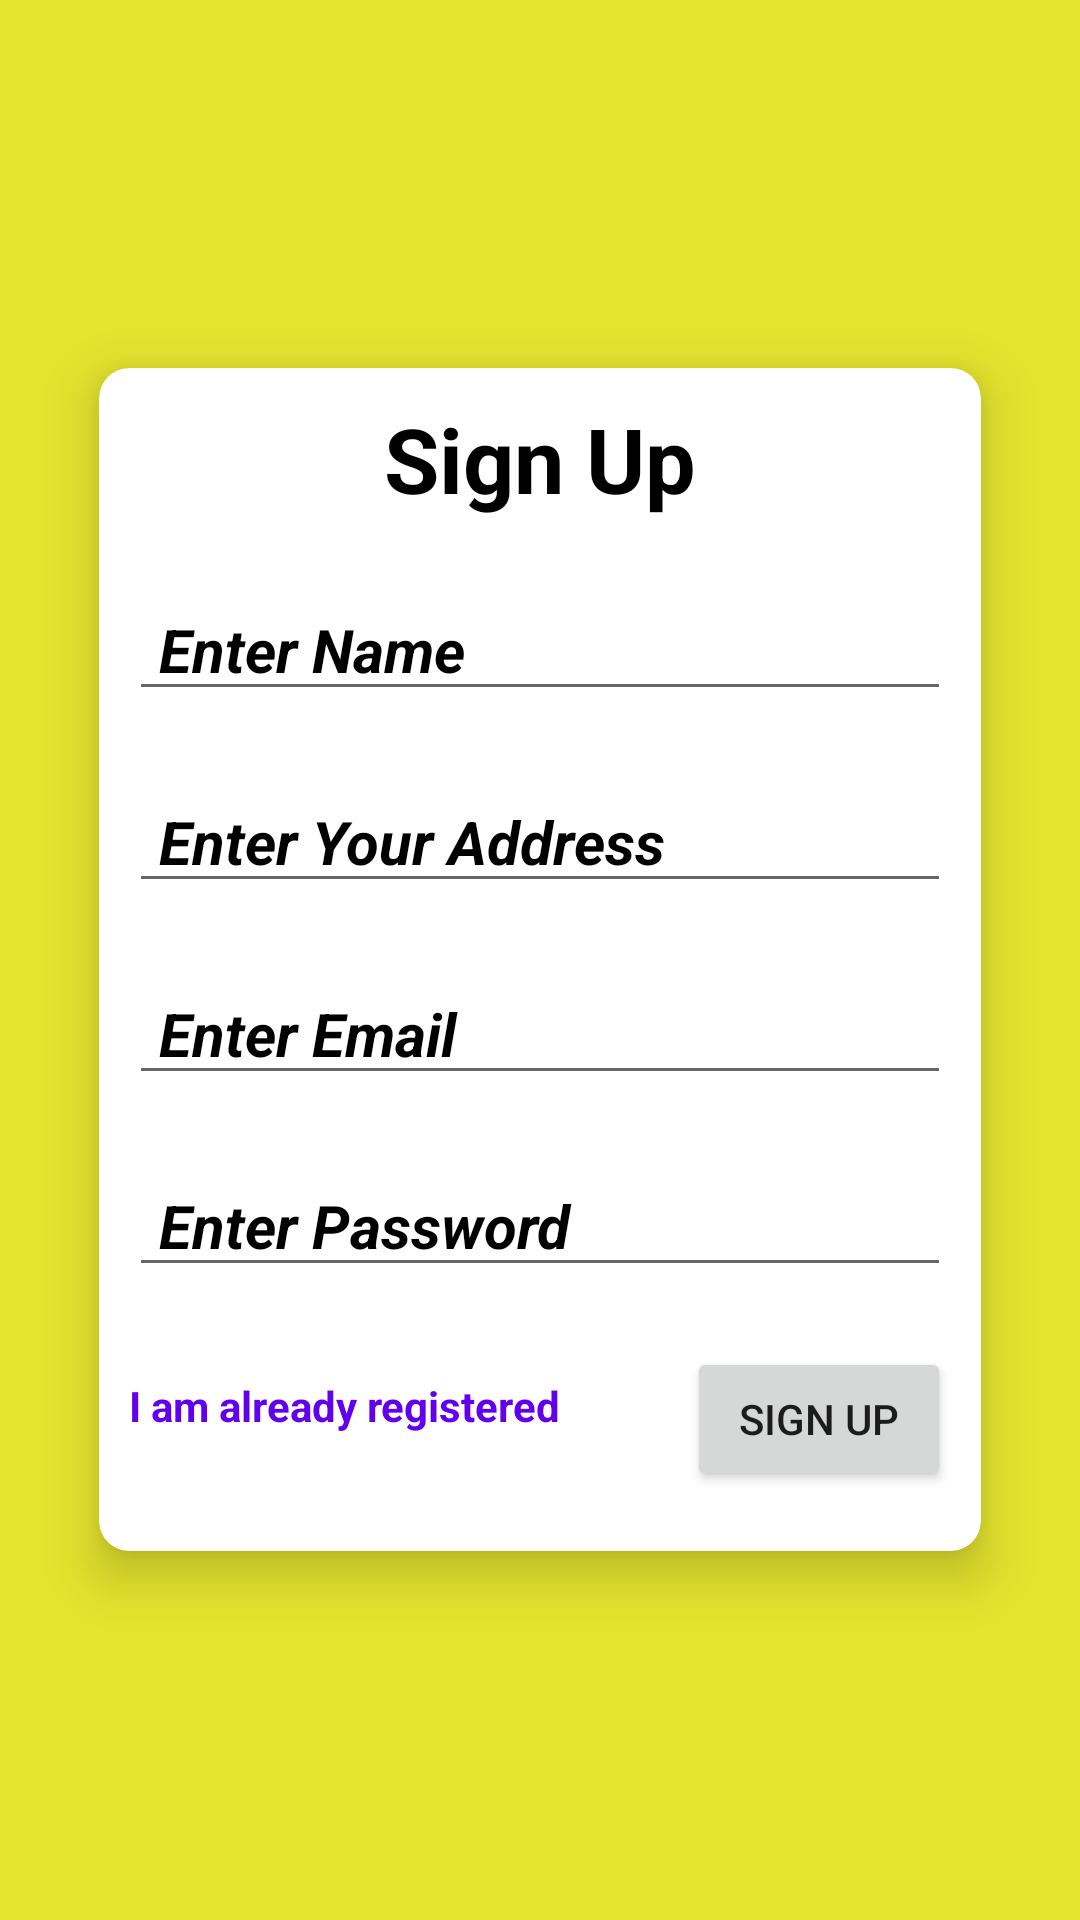

Here is an Android app screen rendered from its layout file. Give the layout XML and the strings, colors and styles it references.
<!-- AndroidManifest.xml: application theme Theme.RealtimeFirebaseDatabase -->
<!-- res/layout/activity_sign_up.xml -->
<?xml version="1.0" encoding="utf-8"?>
<RelativeLayout xmlns:android="http://schemas.android.com/apk/res/android"
    xmlns:app="http://schemas.android.com/apk/res-auto"
    xmlns:tools="http://schemas.android.com/tools"
    android:layout_width="match_parent"
    android:layout_height="match_parent"
    android:background="@color/yellow"
    tools:context=".SignUp">

    <androidx.cardview.widget.CardView
        android:id="@+id/cardView"
        android:layout_width="match_parent"
        android:layout_height="wrap_content"
        android:layout_margin="20dp"
        app:cardCornerRadius="10dp"
        app:cardElevation="10dp"
        app:cardPreventCornerOverlap="true"
        app:cardUseCompatPadding="true"
        android:backgroundTint="@color/white"
        android:layout_centerInParent="true">

        <LinearLayout
            android:layout_width="match_parent"
            android:layout_height="match_parent"
            android:orientation="vertical">

            <TextView
                android:layout_width="match_parent"
                android:layout_height="match_parent"
                android:text="Sign Up"
                android:textStyle="bold"
                android:textSize="30sp"
                android:textColor="@color/black"
                android:textAlignment="center"
                android:layout_margin="10dp"
                />

            <EditText
                android:id="@+id/edt_name_s"
                android:layout_width="match_parent"
                android:layout_height="match_parent"
                android:hint="Enter Name"
                android:inputType="text"
                android:textColorHint="@color/black"
                android:textColor="@color/black"
                android:textSize="20sp"
                android:textStyle="bold|italic"
                android:paddingLeft="10dp"
                android:layout_margin="10dp"
                />

            <EditText
                android:id="@+id/edt_address_s"
                android:layout_width="match_parent"
                android:layout_height="match_parent"
                android:hint="Enter Your Address"
                android:inputType="text"
                android:textColorHint="@color/black"
                android:textColor="@color/black"
                android:textSize="20sp"
                android:textStyle="bold|italic"
                android:paddingLeft="10dp"
                android:layout_margin="10dp"
                />

            <EditText
                android:id="@+id/edt_email_s"
                android:layout_width="match_parent"
                android:layout_height="match_parent"
                android:hint="Enter Email"
                android:inputType="textEmailAddress"
                android:textColorHint="@color/black"
                android:textColor="@color/black"
                android:textSize="20sp"
                android:textStyle="bold|italic"
                android:paddingLeft="10dp"
                android:layout_margin="10dp"
                />

            <EditText
                android:id="@+id/edt_password_s"
                android:layout_width="match_parent"
                android:layout_height="match_parent"
                android:ems="10"
                android:hint="Enter Password"
                android:inputType="textPassword"
                android:textColorHint="@color/black"
                android:textColor="@color/black"
                android:textSize="20sp"
                android:textStyle="bold|italic"
                android:paddingLeft="10dp"
                android:layout_margin="10dp"
                android:layout_gravity="bottom"
                />


            <LinearLayout
                android:layout_width="match_parent"
                android:layout_height="match_parent"
                android:layout_marginTop="10dp"
                android:orientation="horizontal">

                <TextView
                    android:id="@+id/tv_I_am_already_registered"
                    android:layout_width="0dp"
                    android:layout_height="wrap_content"
                    android:text="I am already registered"
                    android:layout_weight="1"
                    android:layout_margin="10dp"
                    android:textColor="@color/purple_500"
                    android:textStyle="bold"
                    />

                <Button
                    android:id="@+id/btn_signUp_s"
                    android:layout_width="wrap_content"
                    android:layout_height="wrap_content"
                    android:text="Sign Up"
                    android:layout_gravity="right"
                    android:layout_margin="10dp"
                    />
            </LinearLayout>

        </LinearLayout>


    </androidx.cardview.widget.CardView>

</RelativeLayout>
<!-- resources referenced by this layout -->
<resources>
  <color name="black">#FF000000</color>
  <color name="purple_500">#FF6200EE</color>
  <color name="white">#FFFFFFFF</color>
  <color name="yellow">#E4E42E</color>
  <style name="Theme.RealtimeFirebaseDatabase" parent="Theme.MaterialComponents.DayNight.DarkActionBar">
          
          <item name="colorPrimary">@color/purple_500</item>
          <item name="colorPrimaryVariant">@color/purple_700</item>
          <item name="colorOnPrimary">@color/white</item>
          
          <item name="colorSecondary">@color/teal_200</item>
          <item name="colorSecondaryVariant">@color/teal_700</item>
          <item name="colorOnSecondary">@color/black</item>
          
          <item name="android:statusBarColor" tools:targetApi="l">?attr/colorPrimaryVariant</item>
          
      </style>
  <color name="purple_700">#FF3700B3</color>
  <color name="teal_200">#FF03DAC5</color>
  <color name="teal_700">#FF018786</color>
</resources>
